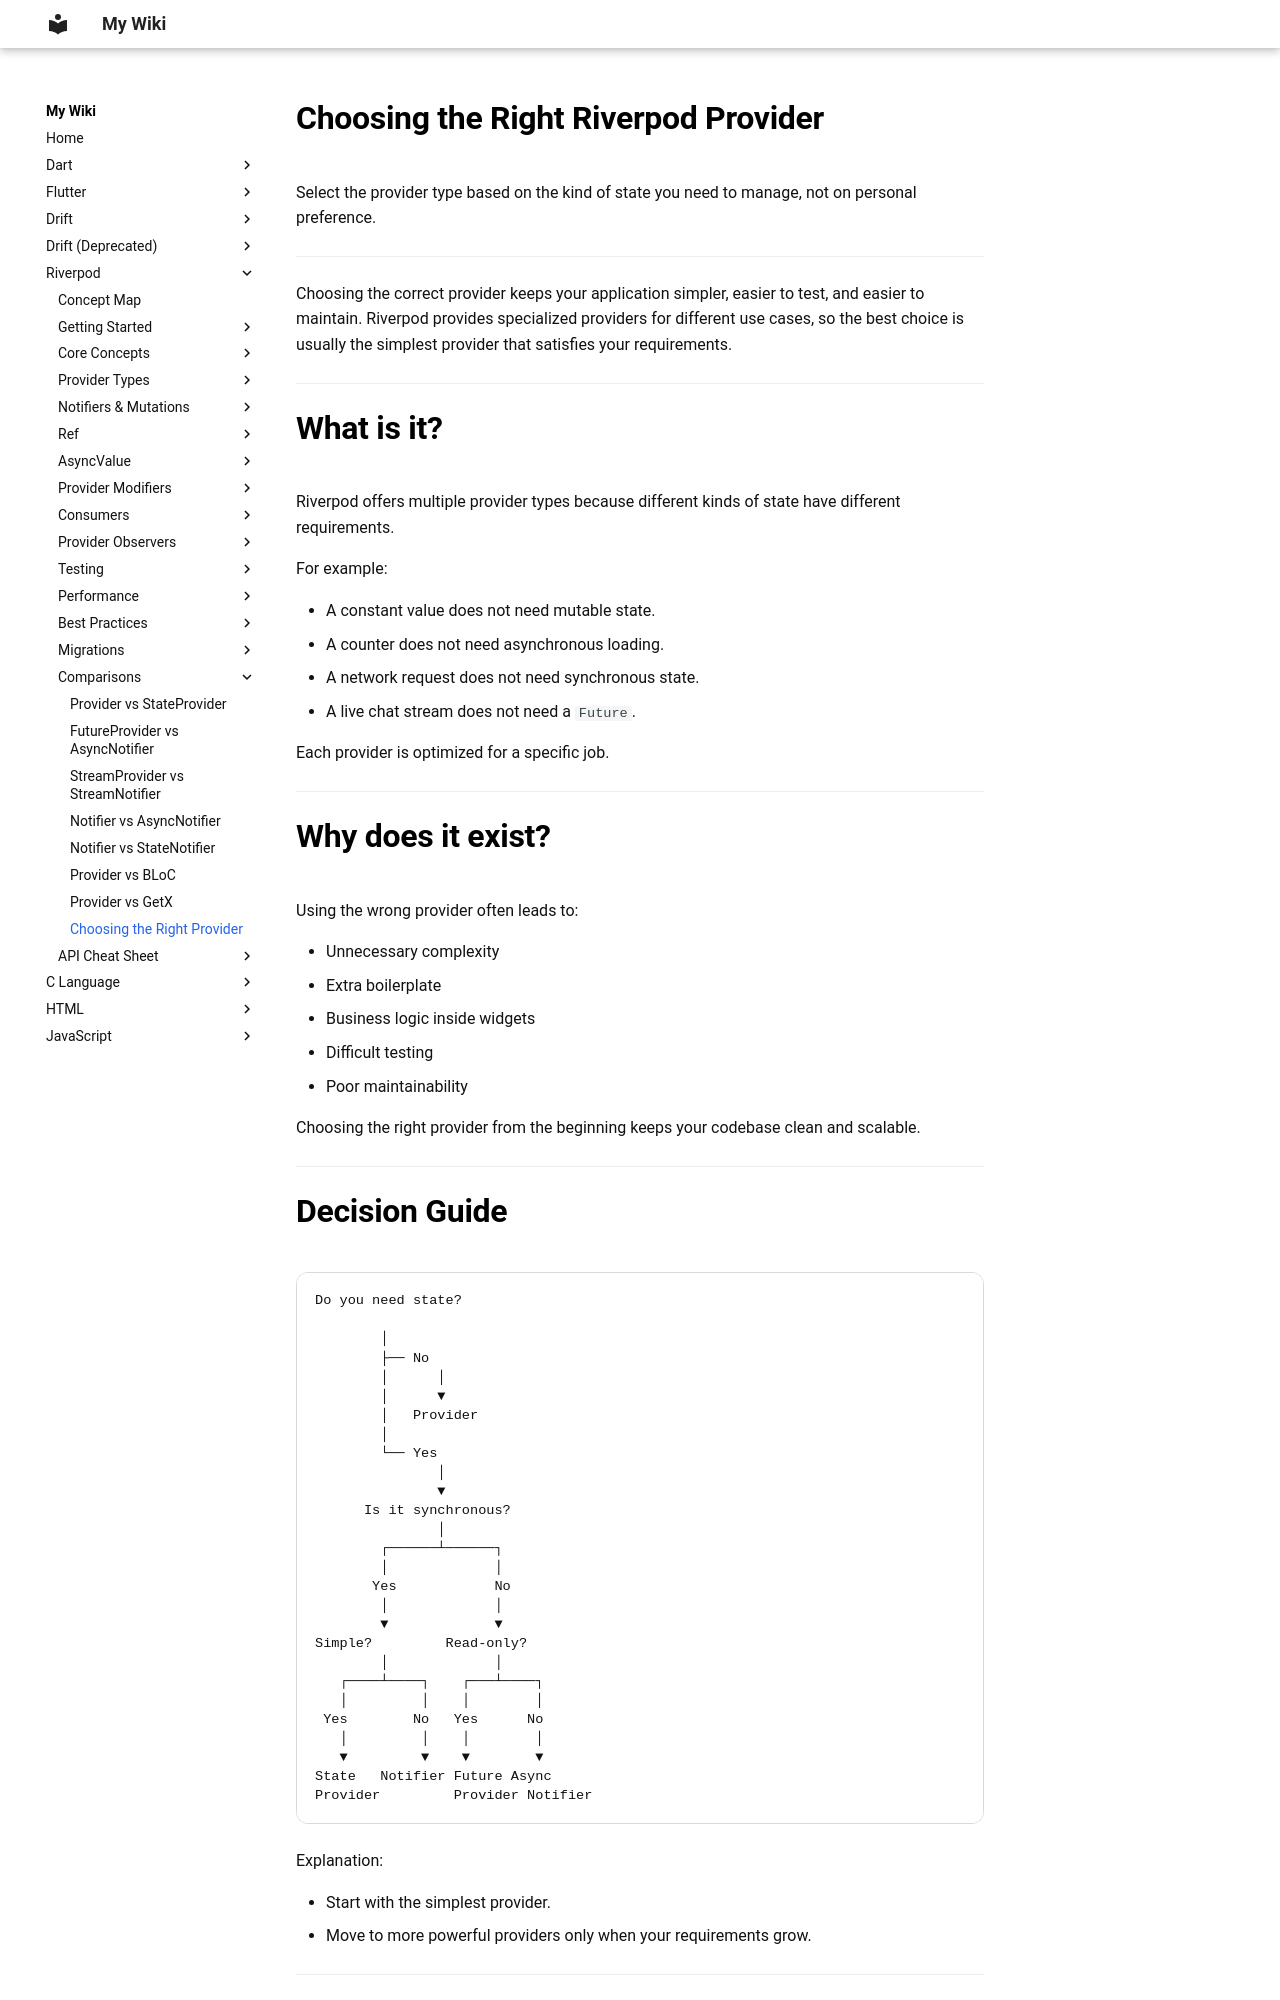

repository: aromalsibu/my-dev-wiki · page: riverpod/14_comparisons/08_choosing_the_right_provider/index.html · generator: mkdocs

# Choosing the Right Riverpod Provider

Select the provider type based on the kind of state you need to manage, not on personal preference.

---

Choosing the correct provider keeps your application simpler, easier to test, and easier to maintain. Riverpod provides specialized providers for different use cases, so the best choice is usually the simplest provider that satisfies your requirements.

---

# What is it?

Riverpod offers multiple provider types because different kinds of state have different requirements.

For example:

- A constant value does not need mutable state.
- A counter does not need asynchronous loading.
- A network request does not need synchronous state.
- A live chat stream does not need a `Future`.

Each provider is optimized for a specific job.

---

# Why does it exist?

Using the wrong provider often leads to:

- Unnecessary complexity
- Extra boilerplate
- Business logic inside widgets
- Difficult testing
- Poor maintainability

Choosing the right provider from the beginning keeps your codebase clean and scalable.

---
